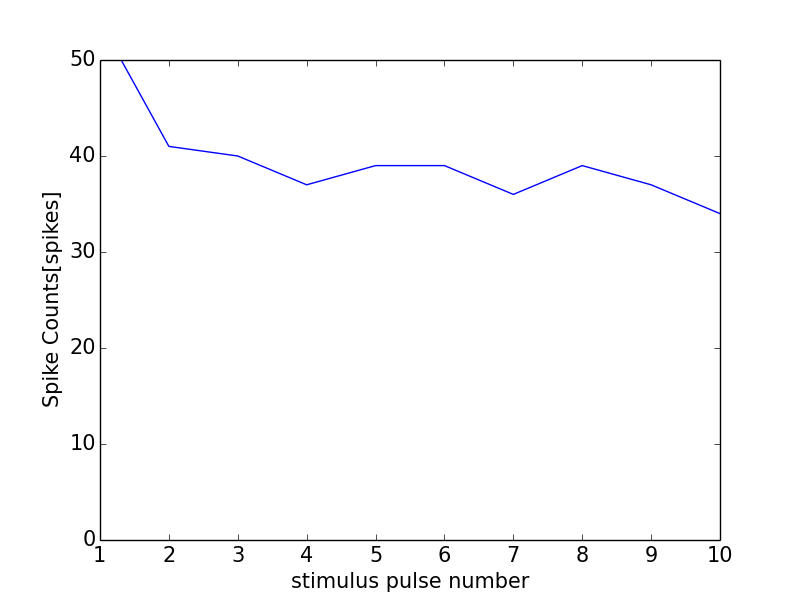

Source data for this figure (header and first rows):
0, 0.0
0, 0
1, 54
2, 41
3, 40
4, 37
5, 39
6, 39
7, 36
8, 39
9, 37
10, 34
11, 1
